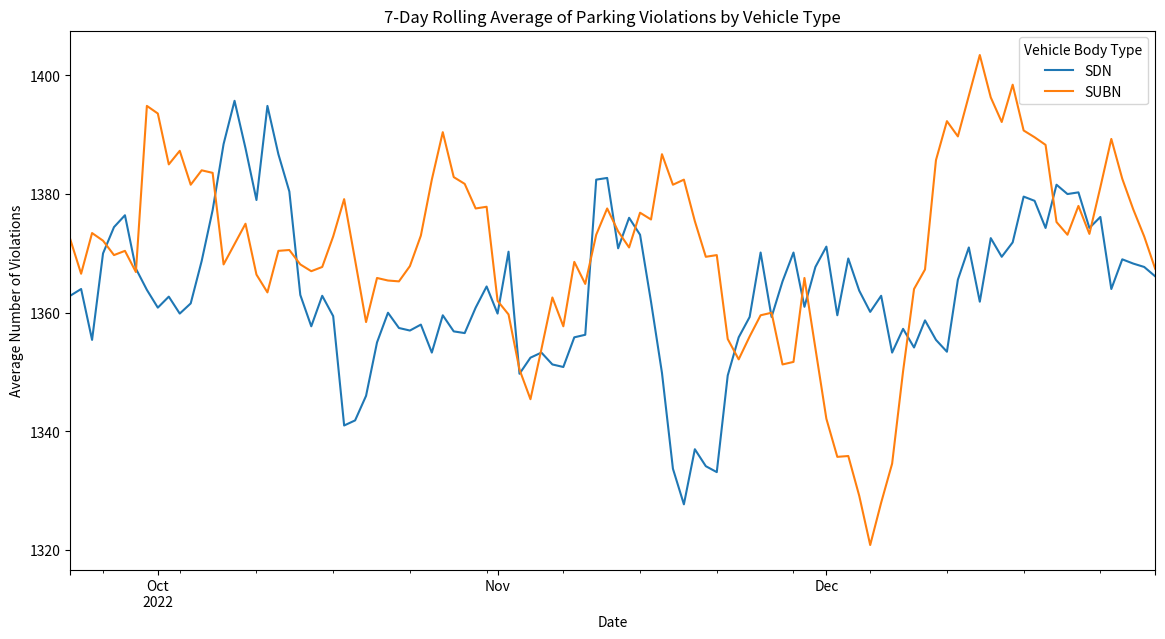

Python code for this plot:
%load_ext cudf.pandas
import pandas as pd
import random

# Define the species categories
species_categories = ['setosa', 'versicolor', 'virginica']
flower_color_categories = ['red','yellow','green']

# Define the range for each attribute based on typical iris flower measurements
sepal_length_range = (4.0, 8.0)

# Create data for 1,000,000 samples
n = 1000000
data = {
    'sepal_length': [random.uniform(*sepal_length_range) for _ in range(n)],
    'flower_color': [random.choice(flower_color_categories) for _ in range(n)],
    'species': [random.choice(species_categories) for _ in range(n)]
}

df = pd.DataFrame(data)

df.groupby(['species','flower_color']).size().sort_values(ascending=False)

%load_ext cudf.pandas
import pandas as pd
import numpy as np

# Define the number of rows
num_rows = 1000000

states = ["NY", "NJ", "CA", "TX"]
violations = ["Double Parking", "Expired Meter", "No Parking", "Fire Hydrant",
              "Bus Stop"]
vehicle_types = ["SUBN", "SDN"]

# Generate random data for Dataset 1
data1 = {
    "Registration State": np.random.choice(states, size=num_rows),
    "Ticket Number": np.random.randint(1000000000, 9999999999, size=num_rows)
}

# Generate random data for Dataset 2
data2 = {
    "Ticket Number": np.random.choice(data1['Ticket Number'], size=num_rows),  # Reusing ticket numbers to ensure matches
    "Violation Description": np.random.choice(violations, size=num_rows)
}

# Create DataFrames
df1 = pd.DataFrame(data1)
df2 = pd.DataFrame(data2)

# Perform an inner join on 'Ticket Number'
merged_df = pd.merge(df1, df2, on="Ticket Number", how="inner")

# Display some of the joined data
print(merged_df.head())

%load_ext cudf.pandas
import pandas as pd
import numpy as np

import pandas as pd
import numpy as np

# Define the number of rows
num_rows = 1000000

# Define the possible values
states = ["NY", "NJ", "CA", "TX"]
violations = ["Double Parking", "Expired Meter", "No Parking", "Fire Hydrant", "Bus Stop"]
vehicle_types = ["SUBN", "SDN"]

start_date = "2022-01-01"
end_date = "2022-12-31"
# Create a date range
dates = pd.date_range(start=start_date, end=end_date, freq='D')

# Generate random data
data = {
    "Registration State": np.random.choice(states, size=num_rows),
    "Violation Description": np.random.choice(violations, size=num_rows),
    "Vehicle Body Type": np.random.choice(vehicle_types, size=num_rows),
    "Issue Date": np.random.choice(dates, size=num_rows),
    "Ticket Number": np.random.randint(1000000000, 9999999999, size=num_rows)
}

# Create a DataFrame
df = pd.DataFrame(data)

# Adding issue weekday based on the "Issue Date"
weekday_names = {
    0: "Monday",
    1: "Tuesday",
    2: "Wednesday",
    3: "Thursday",
    4: "Friday",
    5: "Saturday",
    6: "Sunday",
}

df["issue_weekday"] = df["Issue Date"].dt.weekday.map(weekday_names)

# Grouping by issue_weekday and counting the Summons Number
df.groupby(["Issue Date"])["Ticket Number"
].count().sort_values()

%load_ext cudf.pandas
import pandas as pd
import numpy as np

# Randomly generated dataset of parking violations-
# Define the number of rows
num_rows = 1000000

states = ["NY", "NJ", "CA", "TX"]
violations = ["Double Parking", "Expired Meter", "No Parking",
              "Fire Hydrant", "Bus Stop"]
vehicle_types = ["SUBN", "SDN"]

# Create a date range
start_date = "2022-01-01"
end_date = "2022-12-31"
dates = pd.date_range(start=start_date, end=end_date, freq='D')

# Generate random data
data = {
    "Registration State": np.random.choice(states, size=num_rows),
    "Violation Description": np.random.choice(violations, size=num_rows),
    "Vehicle Body Type": np.random.choice(vehicle_types, size=num_rows),
    "Issue Date": np.random.choice(dates, size=num_rows),
    "Ticket Number": np.random.randint(1000000000, 9999999999, size=num_rows)
}

# Create a DataFrame
df = pd.DataFrame(data)

# Which parking violation is most commonly committed by vehicles from various U.S states?

(df[["Registration State", "Violation Description"]]  # get only these two columns
 .value_counts()  # get the count of offences per state and per type of offence
 .groupby("Registration State")  # group by state
 .head(1)  # get the first row in each group (the type of offence with the largest count)
 .sort_index()  # sort by state name
 .reset_index()
)

%load_ext cudf.pandas
import pandas as pd
import numpy as np
import matplotlib.pyplot as plt

# Randomly generated dataset of parking violations-
# Define the number of rows
num_rows = 1000000

states = ["NY", "NJ", "CA", "TX"]
violations = ["Double Parking", "Expired Meter", "No Parking",
              "Fire Hydrant", "Bus Stop"]
vehicle_types = ["SUBN", "SDN"]

# Create a date range
start_date = "2022-01-01"
end_date = "2022-12-31"
dates = pd.date_range(start=start_date, end=end_date, freq='D')

# Generate random data
data = {
    "Registration State": np.random.choice(states, size=num_rows),
    "Violation Description": np.random.choice(violations, size=num_rows),
    "Vehicle Body Type": np.random.choice(vehicle_types, size=num_rows),
    "Issue Date": np.random.choice(dates, size=num_rows),
    "Ticket Number": np.random.randint(1000000000, 9999999999, size=num_rows)
}

# Create a DataFrame
df = pd.DataFrame(data)

# How does the parking violations change from day to day segmented by vehicle type
# Averaged using a 7-day rolling mean

daily_counts = df.groupby(['Issue Date', 'Vehicle Body Type']
                          ).size().unstack(fill_value=0)

# Calculate a 7-day rolling mean of daily violations for each vehicle type
rolling_means = daily_counts.rolling(window=7).mean()

# Display the rolling means for each vehicle type over time
rolling_means.tail(100).plot(figsize=(14, 7),
                             title="7-Day Rolling Average of Parking Violations by Vehicle Type")
plt.ylabel("Average Number of Violations")
plt.xlabel("Date")
plt.show()